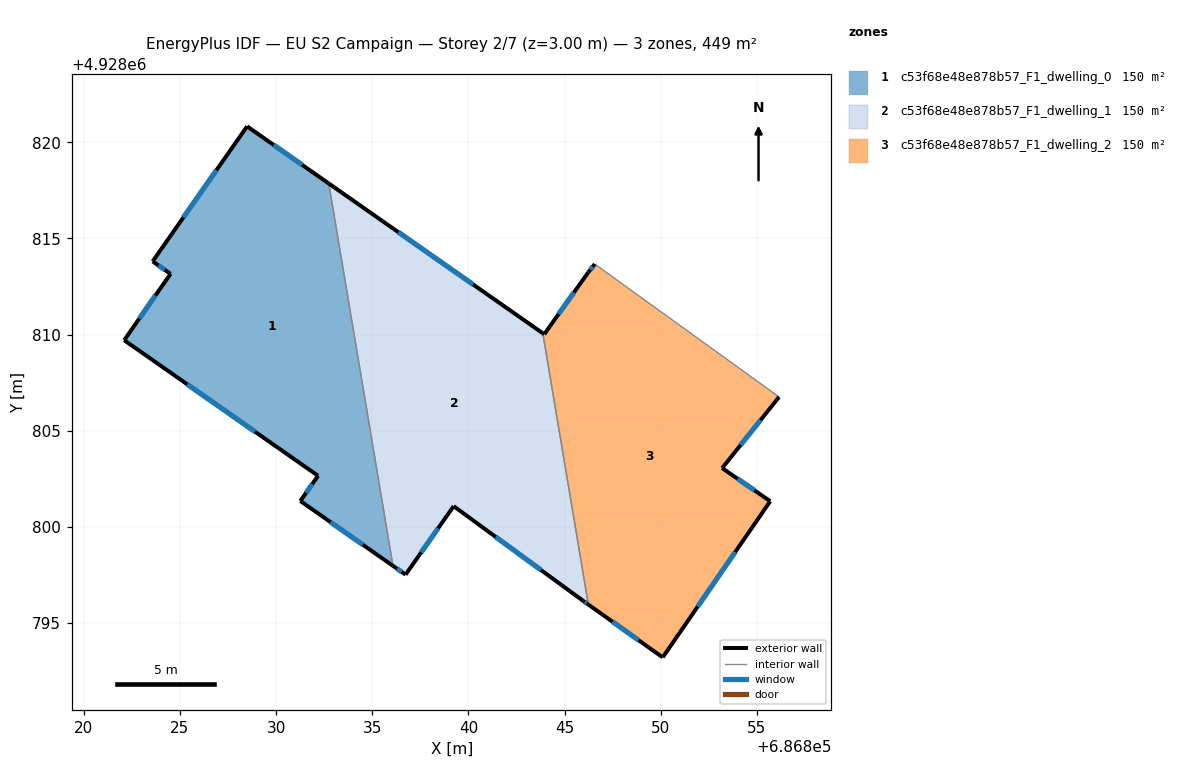
=== STOREY PLAN SPEC (per zone: floor XY polygon, exterior-wall plan segments, windows/doors) ===
zone 1: c53f68e48e878b57_F1_dwelling_0  (149.7 m²)
  floor: (686832.73, 4928817.86) (686836.07, 4928797.98) (686831.26, 4928801.35) (686832.18, 4928802.66) (686822.10, 4928809.71) (686824.51, 4928813.16) (686823.58, 4928813.81) (686828.49, 4928820.83)
  exterior wall: (686824.51, 4928813.16) – (686822.10, 4928809.71)  [4.2 m]
    window: (686823.73, 4928812.04) – (686822.88, 4928810.83)  [1.5 m²]
  exterior wall: (686823.58, 4928813.81) – (686824.51, 4928813.16)  [1.1 m]
    window: (686823.88, 4928813.60) – (686824.21, 4928813.37)  [0.4 m²]
  exterior wall: (686828.49, 4928820.83) – (686823.58, 4928813.81)  [8.6 m]
    window: (686826.89, 4928818.54) – (686825.18, 4928816.09)  [3.1 m²]
  exterior wall: (686832.73, 4928817.86) – (686828.49, 4928820.83)  [5.2 m]
    window: (686831.35, 4928818.82) – (686829.87, 4928819.86)  [1.9 m²]
  exterior wall: (686831.26, 4928801.35) – (686836.07, 4928797.98)  [5.9 m]
    window: (686832.82, 4928800.25) – (686834.51, 4928799.07)  [2.2 m²]
  exterior wall: (686832.18, 4928802.66) – (686831.26, 4928801.35)  [1.6 m]
    window: (686831.88, 4928802.23) – (686831.56, 4928801.77)  [0.6 m²]
  exterior wall: (686822.10, 4928809.71) – (686832.18, 4928802.66)  [12.3 m]
    window: (686825.38, 4928807.41) – (686828.90, 4928804.95)  [4.5 m²]
  interior walls: 1
zone 2: c53f68e48e878b57_F1_dwelling_1  (149.8 m²)
  floor: (686843.86, 4928810.07) (686846.23, 4928795.96) (686845.96, 4928796.16) (686839.23, 4928801.08) (686836.73, 4928797.52) (686836.07, 4928797.98) (686832.73, 4928817.86)
  exterior wall: (686836.07, 4928797.98) – (686836.73, 4928797.52)  [0.8 m]
    window: (686836.29, 4928797.83) – (686836.52, 4928797.67)  [0.3 m²]
  exterior wall: (686843.86, 4928810.07) – (686832.73, 4928817.86)  [13.6 m]
    window: (686840.25, 4928812.60) – (686836.35, 4928815.32)  [5.0 m²]
  exterior wall: (686845.96, 4928796.16) – (686846.23, 4928795.96)  [0.3 m]
    window: (686846.05, 4928796.09) – (686846.14, 4928796.03)  [0.1 m²]
  exterior wall: (686839.23, 4928801.08) – (686845.96, 4928796.16)  [8.3 m]
    window: (686841.42, 4928799.48) – (686843.77, 4928797.76)  [3.1 m²]
  exterior wall: (686836.73, 4928797.52) – (686839.23, 4928801.08)  [4.4 m]
    window: (686837.54, 4928798.67) – (686838.42, 4928799.92)  [1.6 m²]
  interior walls: 2
zone 3: c53f68e48e878b57_F1_dwelling_2  (149.7 m²)
  floor: (686856.15, 4928806.76) (686853.19, 4928803.06) (686855.69, 4928801.34) (686850.10, 4928793.22) (686846.23, 4928795.96) (686843.86, 4928810.07) (686843.94, 4928810.02) (686846.23, 4928813.24) (686846.57, 4928813.67)
  exterior wall: (686846.23, 4928795.96) – (686850.10, 4928793.22)  [4.7 m]
    window: (686847.49, 4928795.07) – (686848.84, 4928794.11)  [1.7 m²]
  exterior wall: (686843.94, 4928810.02) – (686843.86, 4928810.07)  [0.1 m]
  exterior wall: (686846.23, 4928813.24) – (686843.94, 4928810.02)  [4.0 m]
    window: (686845.48, 4928812.19) – (686844.68, 4928811.06)  [1.4 m²]
  exterior wall: (686846.57, 4928813.67) – (686846.23, 4928813.24)  [0.5 m]
    window: (686846.46, 4928813.53) – (686846.34, 4928813.38)  [0.2 m²]
  exterior wall: (686853.19, 4928803.06) – (686856.15, 4928806.76)  [4.7 m]
    window: (686854.15, 4928804.26) – (686855.19, 4928805.55)  [1.7 m²]
  exterior wall: (686855.69, 4928801.34) – (686853.19, 4928803.06)  [3.0 m]
    window: (686854.88, 4928801.90) – (686854.00, 4928802.50)  [1.1 m²]
  exterior wall: (686850.10, 4928793.22) – (686855.69, 4928801.34)  [9.9 m]
    window: (686851.92, 4928795.86) – (686853.87, 4928798.70)  [3.6 m²]
  interior walls: 2

=== DERIVED (storey summary) ===
Building: EU S2 Campaign
Storey: 2 of 7  (floor level z = 3.00 m)
Storey gross floor area: 449.2 m²
Zones on this storey: 3
  - c53f68e48e878b57_F1_dwelling_0: floor 149.7 m²; exterior wall 38.9 m (116.6 m²); 7 window(s) 14.3 m²; WWR 12.2%
  - c53f68e48e878b57_F1_dwelling_1: floor 149.8 m²; exterior wall 27.4 m (82.2 m²); 5 window(s) 10.0 m²; WWR 12.2%
  - c53f68e48e878b57_F1_dwelling_2: floor 149.7 m²; exterior wall 27.0 m (80.9 m²); 6 window(s) 9.9 m²; WWR 12.2%
Zone adjacency (shared interzone walls):
  - c53f68e48e878b57_F1_dwelling_0 ↔ c53f68e48e878b57_F1_dwelling_1
  - c53f68e48e878b57_F1_dwelling_1 ↔ c53f68e48e878b57_F1_dwelling_2